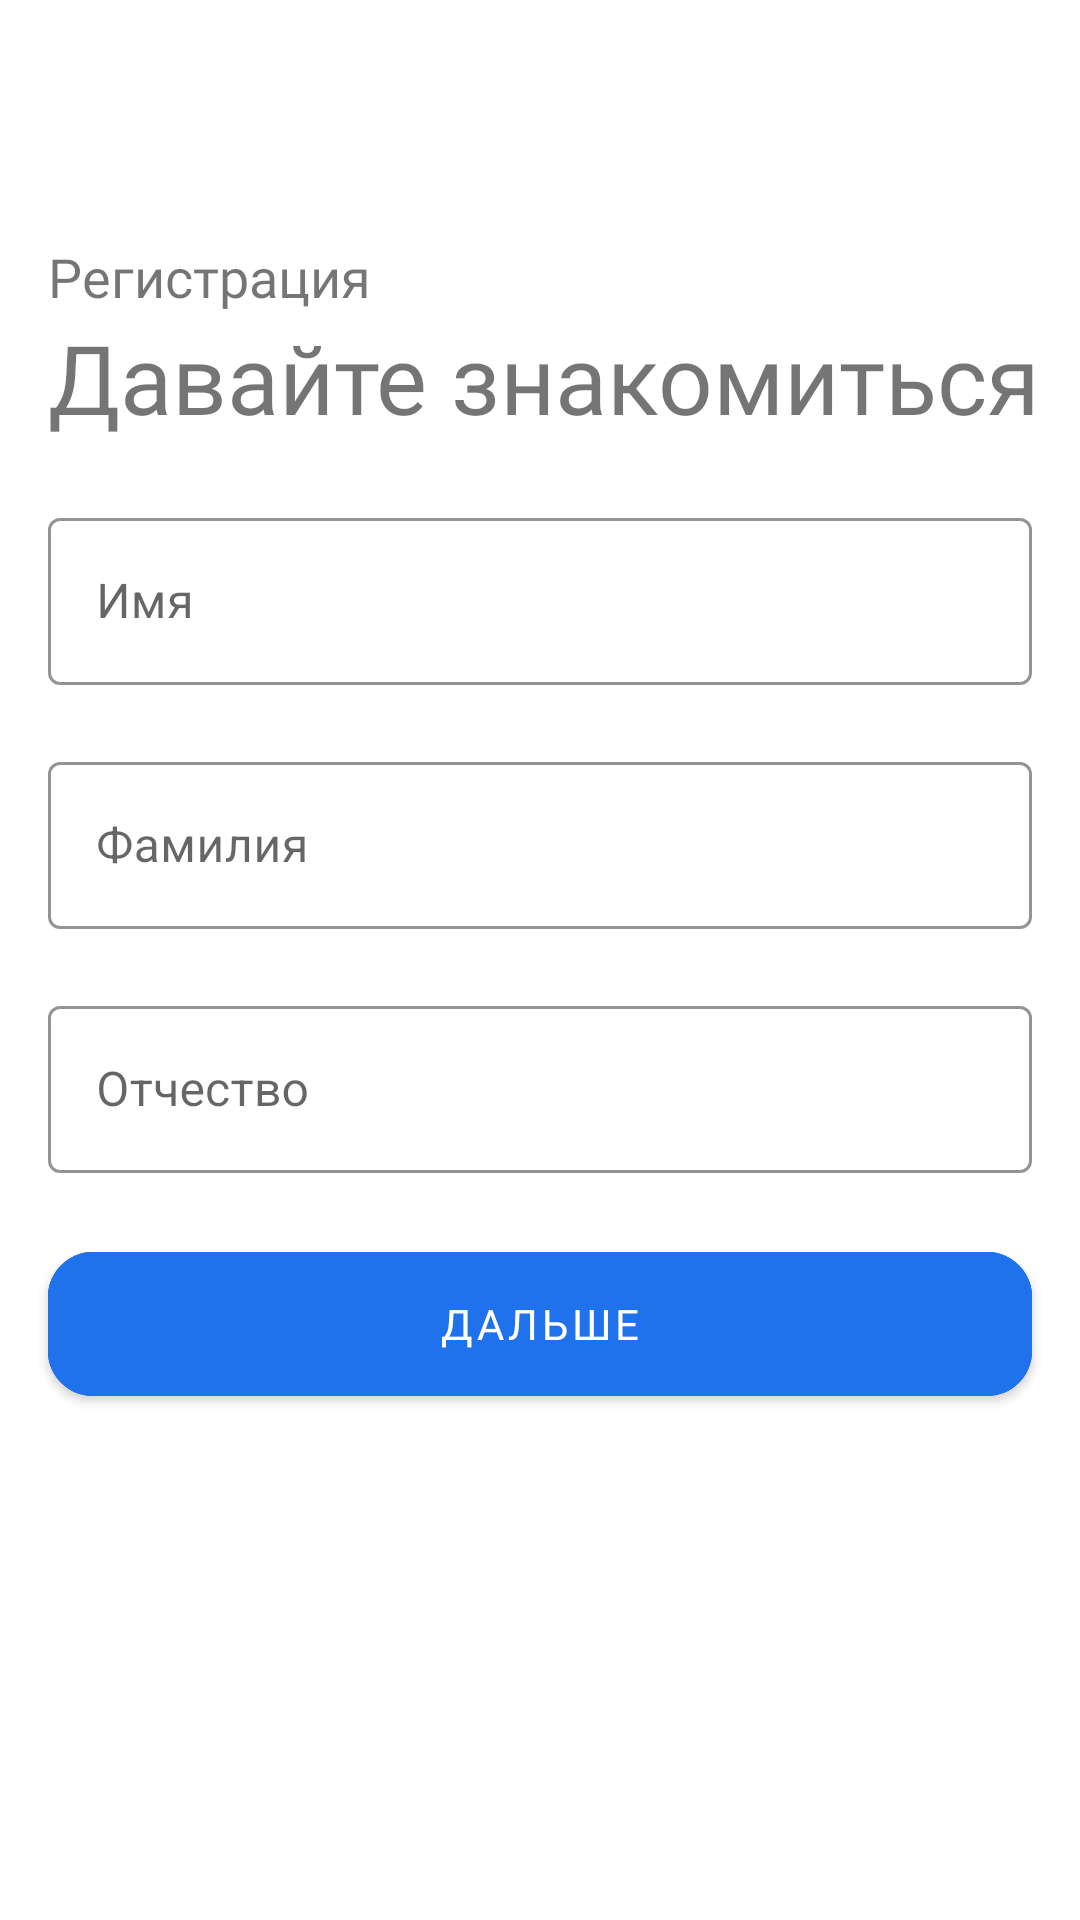

Produce the Android XML layout that renders to this screen, including the resource entries it uses.
<!-- AndroidManifest.xml: application theme AppTheme -->
<!-- res/layout/registration_full_name.xml -->
<layout>

    <data>

    </data>
    <RelativeLayout xmlns:android="http://schemas.android.com/apk/res/android"
                    xmlns:app="http://schemas.android.com/apk/res-auto"
                    xmlns:tools="http://schemas.android.com/tools"
                    android:layout_width="match_parent"
                    android:layout_height="match_parent">

        <TextView
            android:id="@+id/registrationText"
            android:layout_width="wrap_content"
            android:layout_height="wrap_content"
            android:layout_alignParentStart="true"
            android:layout_alignParentTop="true"
            android:layout_marginStart="16dp"
            android:layout_marginTop="80dp"
            android:fontFamily="@font/rubik_regular"
            android:gravity="center_vertical"
            android:text="Регистрация"
            android:textSize="18sp"/>

        <TextView
            android:id="@+id/registrationWelcomeText"
            android:layout_width="wrap_content"
            android:layout_height="wrap_content"
            android:layout_below="@id/registrationText"
            android:layout_marginStart="16dp"
            android:fontFamily="@font/rubik_regular"
            android:gravity="center_vertical"
            android:text="Давайте знакомиться"
            android:textSize="32sp"/>

        <com.google.android.material.textfield.TextInputLayout
            android:id="@+id/nameEditLayoutReg"
            style="@style/Widget.MaterialComponents.TextInputLayout.OutlinedBox"
            android:layout_width="match_parent"
            android:layout_height="wrap_content"
            android:layout_below="@+id/registrationWelcomeText"
            android:layout_alignParentStart="true"
            android:layout_centerHorizontal="true"
            android:layout_marginStart="16dp"
            android:layout_marginTop="20dp"
            android:layout_marginEnd="16dp"
            android:hint="Имя"
            app:boxStrokeColor="@color/colorMainBlue"
            app:errorEnabled="true"
            app:hintTextColor="@color/colorMainBlue">

            <com.google.android.material.textfield.TextInputEditText
                android:id="@+id/nameEditTextReg"
                android:layout_width="match_parent"
                android:layout_height="wrap_content"/>

        </com.google.android.material.textfield.TextInputLayout>

        <com.google.android.material.textfield.TextInputLayout
            android:id="@+id/surnameEditLayoutReg"
            style="@style/Widget.MaterialComponents.TextInputLayout.OutlinedBox"
            android:layout_width="match_parent"
            android:layout_height="wrap_content"
            android:layout_below="@+id/nameEditLayoutReg"
            android:layout_alignParentStart="true"
            android:layout_centerHorizontal="true"
            android:layout_marginStart="16dp"
            android:layout_marginEnd="16dp"
            android:hint="Фамилия"
            app:boxStrokeColor="@color/colorMainBlue"
            app:errorEnabled="true"
            app:hintTextColor="@color/colorMainBlue">

            <com.google.android.material.textfield.TextInputEditText
                android:id="@+id/surnameEditTextReg"
                android:layout_width="match_parent"
                android:layout_height="wrap_content"/>

        </com.google.android.material.textfield.TextInputLayout>

        <com.google.android.material.textfield.TextInputLayout
            android:id="@+id/patronymicEditLayoutReg"
            style="@style/Widget.MaterialComponents.TextInputLayout.OutlinedBox"
            android:layout_width="match_parent"
            android:layout_height="wrap_content"
            android:layout_below="@+id/surnameEditLayoutReg"
            android:layout_alignParentStart="true"
            android:layout_centerHorizontal="true"
            android:layout_marginStart="16dp"
            android:layout_marginEnd="16dp"
            android:hint="Отчество"
            app:boxStrokeColor="@color/colorMainBlue"
            app:errorEnabled="true"
            app:hintTextColor="@color/colorMainBlue">

            <com.google.android.material.textfield.TextInputEditText
                android:id="@+id/patronymicEditTextReg"
                android:layout_width="match_parent"
                android:layout_height="wrap_content"/>

        </com.google.android.material.textfield.TextInputLayout>


        <com.google.android.material.button.MaterialButton
            android:id="@+id/registrationButtonFrag1"
            android:layout_width="match_parent"
            android:layout_height="60dp"
            android:layout_below="@+id/patronymicEditLayoutReg"
            android:layout_alignParentStart="true"
            android:layout_centerHorizontal="true"
            android:layout_marginStart="16dp"
            android:layout_marginEnd="16dp"
            android:backgroundTint="@color/colorMainBlue"
            android:fontFamily="@font/rubik_regular"
            android:onClick="onClick"
            android:text="Дальше"
            android:textColor="@color/colorMainWhite"
            app:cornerRadius="15dp"
            app:strokeColor="@color/colorMainBlue"
            app:strokeWidth="2dp"/>
    </RelativeLayout>
</layout>
<!-- resources referenced by this layout -->
<resources>
  <color name="colorMainBlue">#2072EC</color>
  <color name="colorMainWhite">#FFFFFF</color>
  <style name="AppTheme" parent="Theme.MaterialComponents.Light.NoActionBar">
          <item name="android:windowContentTransitions">true</item>
          <item name="colorPrimary">@color/colorMainBlue</item>
          <item name="colorPrimaryDark">@color/colorMainBlue</item>
          <item name="colorAccent">@color/colorAccent</item>
      </style>
  <color name="colorAccent">#03DAC5</color>
</resources>
